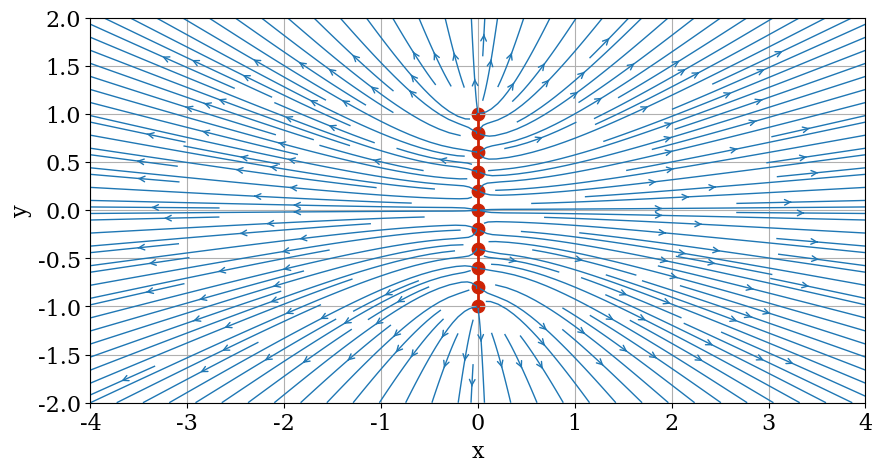
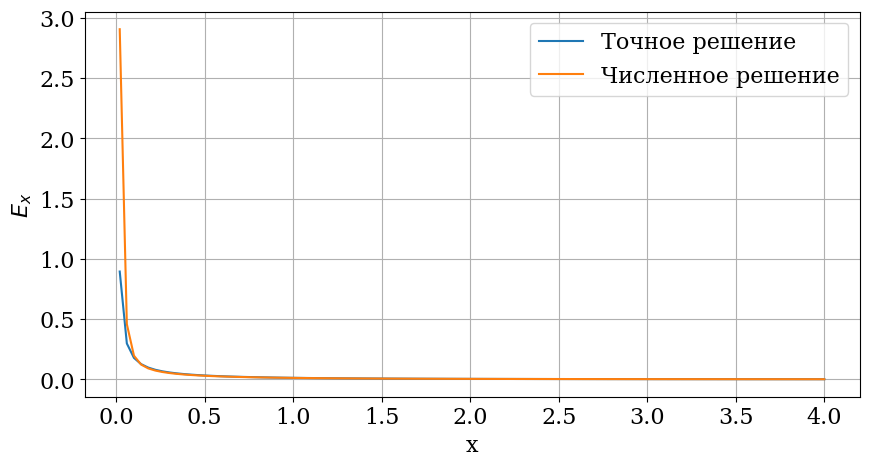
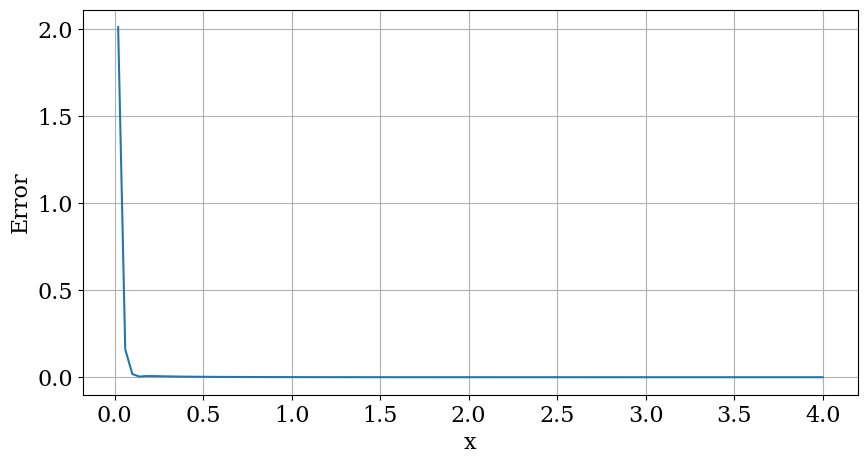

Recreate these plots in Python, in order.
# -*- coding: utf-8 -*-
# ---
# jupyter:
#   jupytext:
#     formats: ipynb,py:light
#     text_representation:
#       extension: .py
#       format_name: light
#       format_version: '1.5'
#       jupytext_version: 1.5.0
#   kernelspec:
#     display_name: Python 3
#     language: python
#     name: python3
# ---

# # Поле равномерно заряженной нити

# Рассмотрим нить длиной $2l$ с общим зарядом, равным $q$. 
#
# ![Line.png](pics/Line.png)

# Представим нить как набор $N$ одинаковых точечных зарядов $q_i = \frac {q} {N}$. 
#
# Поле одиночного заряда определяется выражением
#
# $$ \vec{E} = \frac{1}{4\pi\varepsilon_0} \frac {q_i} {r^3} \vec{r},$$ 
#
# где $\vec{r}$ – радиус-вектор точки, в которой определяется поле.
#
# Если точечный заряд расположен в точке с координатами $(x_i,y_i)$ в декартовой системе коордтнат, то радиус вектор $\vec{r} = \vec{i} \ast (x -x_i)+\vec{j}*(y -y_i)$ и напряженность поля $\vec{E}(x,y)$ будет записываться в виде 
#
# $$ \vec{E}(x,y) = \frac{1}{4\pi\varepsilon_0} \frac {q_i} {\sqrt{((x -x_i)^2 +(y -y_i)^2)}^3} (\vec{i} \ast (x -x_i)+\vec{j}*(y -y_i)) $$
#
# Тогда суммарная напряженность от $N$ зарядов определяется выражением
#
# $$ \vec{E}(x,y) = \sum_{i=1}^N \vec{E}_i(x,y) = \frac{1}{4\pi\varepsilon_0} \frac {q_i} {\sqrt{((x -x_i)^2 +(y -y_i)^2)}^3} (\vec{i} \ast (x -x_i)+\vec{j}*(y -y_i)) $$

# ## Вычисляем и рисуем

# Начнем с импорта библиотек, которыми мы будем пользоваться в блокноте: NumPy для работы с массивами, Matplotlib для визуализации и math для различных математических функций.
#
# Еще добавим команду `%matplotlib inline` для встраивания рисунков в блокнот.

import numpy
import math
from matplotlib import pyplot
# отображение картинок в блокноте
# %matplotlib inline
from matplotlib import rcParams
rcParams['font.family'] = 'serif'
rcParams['font.size'] = 16

# Определим декартову сетку, состоящую из равномерно распределённых по расчетной области точек. В качестве расчетной области выберем прямоугольник со сторонами 8 по оси $x$ и 4 по оси $y$: $x,y\in\left[-4,4\right],\left[-2,2\right]$.
#
# Число точек обозначим переменной `N`, а границы расчетной области — переменными `x_start`, `x_end`, `y_start` и `y_end`.

eps_0 = 8.85e-12
N = 200                     # Число узлов сетки в каждом направлении
x_start, x_end = -4.0, 4.0            # границы по x
y_start, y_end = -2.0, 2.0            # границы по y
x = numpy.linspace(x_start, x_end, N)    # одномерный массив x
y = numpy.linspace(y_start, y_end, N)    # одномерный массив y
X, Y = numpy.meshgrid(x, y)              # создает сетку


# Определим функцию, которая будет принимать величину заряда, координаты точки, в которой он расположен и расчетную сетку, а  возвращать – компонеты поля напряженности в каждой точке расчентой сетки.

def get_field_components(charge, xs, ys, X, Y):
    """
    Returns the electric field generated by a point charge.
    
    Parameters
    ----------
    strength: float
        Strength of the point charge.
    xs: float
        x-coordinate of the point charge.
    ys: float
        y-coordinate of the point charge.
    X: 2D Numpy array of floats
        x-coordinate of the mesh points.
    Y: 2D Numpy array of floats
        y-coordinate of the mesh points.
    
    Returns
    -------
    E_x: 2D Numpy array of floats
        x-component of the vector field.
    E_y: 2D Numpy array of floats
        y-component of the vector field.
    """
    E_x = charge/(4*numpy.pi*eps_0)*(X-xs)/((X-xs)**2+(Y-ys)**2)**(3/2)
    E_y = charge/(4*numpy.pi*eps_0)*(Y-ys)/((X-xs)**2+(Y-ys)**2)**(3/2)
    
    return E_x, E_y


# Пусть нить расположена вертикально при $x=0$, а по $y$ – от $-1$ до $1$. Заряд нити $q = 2 \cdot 10^{-12}$, число элементраных зарядов на ней $N_q = 11$

N_charge = 11
x_charge = numpy.zeros(N_charge)
y_charge = numpy.linspace(-1,1,N_charge)
Q = 2e-12

# Для начала инициализируем нулями массивы для $x-$ и $y-$ компонент напряженности результирующего электрического поля. Затем просуммируем в цикле напряженности от каждого элементарного точечного заряда.

# +
E_x = numpy.zeros_like(X)
E_y = numpy.zeros_like(X)

for x_c,y_c in zip(x_charge,y_charge):
    E_xi,E_yi = get_field_components(Q/N_charge,x_c,y_c, X, Y)
    E_x = E_x +  E_xi
    E_y = E_y +  E_yi
# -

size = 10
pyplot.figure(figsize=(size, (y_end-y_start)/(x_end-x_start)*size))
pyplot.grid(True)
pyplot.xlabel('x', fontsize=16)
pyplot.ylabel('y', fontsize=16)
pyplot.xlim(x_start, x_end)
pyplot.ylim(y_start, y_end)
pyplot.streamplot(X, Y, E_x, E_y, density=2, linewidth=1, arrowsize=1,\
                  arrowstyle='->')
pyplot.scatter(x_charge, y_charge, color='#CD2305', s=80, marker='o')
pyplot.axvline(0.0, (y_charge.min() - y_start) / (y_end-y_start),
               (y_charge.max() - y_start)/ (y_end-y_start),
color='#CD2305', linewidth=2);


# ## Оценка точности

# Точное решение на оси $x$:
#
# $$ E(x) = \frac {1}{4\pi\varepsilon_0} \frac{q}{x\sqrt{l^2+x^2 }} $$

# Оформим его в виде функции:

def E_x_theor(strength,length,x):
    return strength/(4*numpy.pi*eps_0)/(x*(length**2 + x**2)**0.5)


size = 10
pyplot.figure(figsize=(size, (y_end-y_start)/(x_end-x_start)*size))
pyplot.grid(True)
pyplot.xlabel('x', fontsize=16)
pyplot.ylabel(r'$E_x$', fontsize=16)
pyplot.plot(x[100:], E_x_theor(Q,1,x[100:]), label = 'Точное решение' )
pyplot.plot(x[100:], E_x[100][100:], label = 'Численное решение' )
pyplot.legend(loc='best', fontsize=16);

# Можно вычислить ошибку решения $\varepsilon$ – просто возьмем абсолютную величину разницы численного и точного решений.

size = 10
pyplot.figure(figsize=(size, (y_end-y_start)/(x_end-x_start)*size))
pyplot.grid(True)
pyplot.xlabel('x', fontsize=16)
pyplot.ylabel('Error', fontsize=16)
pyplot.plot(x[100:], abs(E_x_theor(Q,1,x[100:]) - E_x[100][100:]));


# Как можно видеть, ошибка падает при удалении от заряженной нити. Измените число одиночных зарядов, при помощи которых мы моделируем заряженную нить и число точек расчетной сетки. Посмотрите, как будет меняться ошибка вычислений.
